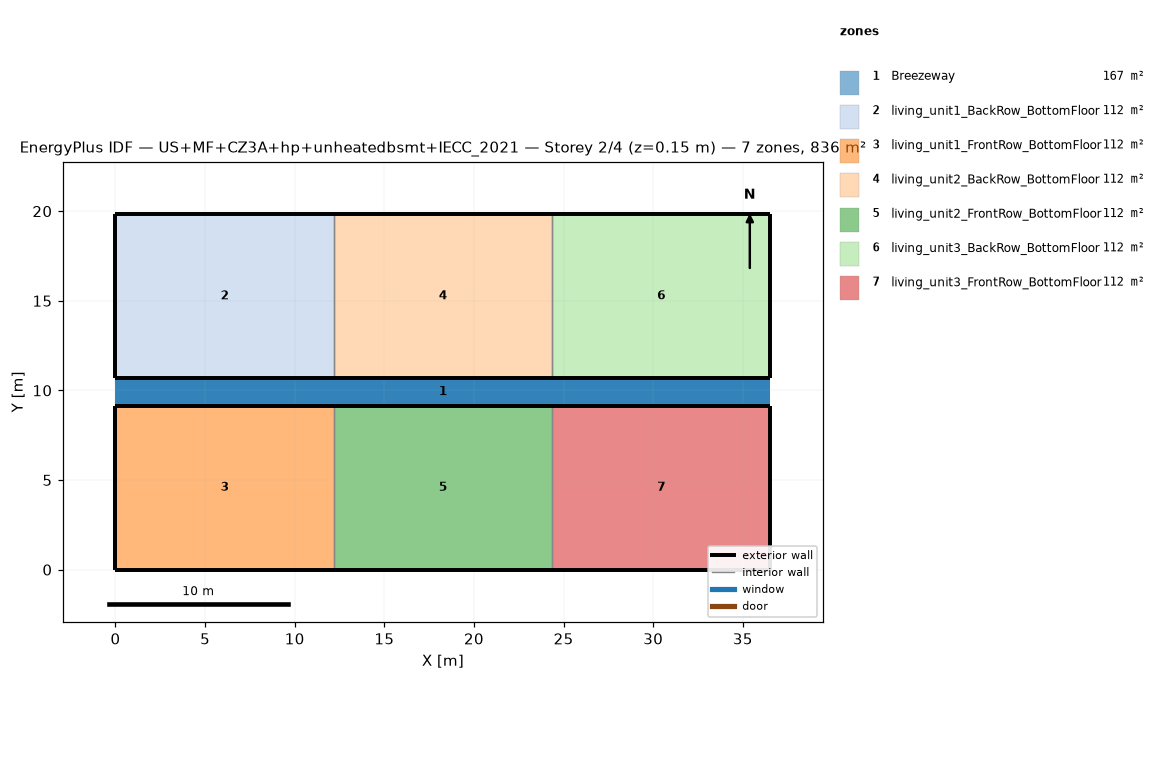
=== STOREY PLAN SPEC (per zone: floor XY polygon, exterior-wall plan segments, windows/doors) ===
zone 1: Breezeway  (167.0 m²)
  floor: (36.54, 9.16) (0.00, 9.16) (0.00, 10.68) (36.54, 10.68)
  floor: (36.54, 9.16) (0.00, 9.16) (0.00, 10.68) (36.54, 10.68)
  floor: (36.54, 9.16) (0.00, 9.16) (0.00, 10.68) (36.54, 10.68)
zone 2: living_unit1_BackRow_BottomFloor  (111.5 m²)
  floor: (12.18, 10.68) (0.00, 10.68) (0.00, 19.84) (12.18, 19.84)
  exterior wall: (0.00, 10.68) – (12.18, 10.68)  [12.2 m]
  exterior wall: (12.18, 19.84) – (0.00, 19.84)  [12.2 m]
  exterior wall: (0.00, 19.84) – (0.00, 10.68)  [9.2 m]
  interior walls: 1
zone 3: living_unit1_FrontRow_BottomFloor  (111.5 m²)
  floor: (12.18, 0.00) (0.00, 0.00) (0.00, 9.16) (12.18, 9.16)
  exterior wall: (0.00, 0.00) – (12.18, 0.00)  [12.2 m]
  exterior wall: (12.18, 9.16) – (0.00, 9.16)  [12.2 m]
  exterior wall: (0.00, 9.16) – (0.00, 0.00)  [9.2 m]
  interior walls: 1
zone 4: living_unit2_BackRow_BottomFloor  (111.5 m²)
  floor: (24.36, 10.68) (12.18, 10.68) (12.18, 19.84) (24.36, 19.84)
  exterior wall: (12.18, 10.68) – (24.36, 10.68)  [12.2 m]
  exterior wall: (24.36, 19.84) – (12.18, 19.84)  [12.2 m]
  interior walls: 2
zone 5: living_unit2_FrontRow_BottomFloor  (111.5 m²)
  floor: (24.36, 0.00) (12.18, 0.00) (12.18, 9.16) (24.36, 9.16)
  exterior wall: (12.18, 0.00) – (24.36, 0.00)  [12.2 m]
  exterior wall: (24.36, 9.16) – (12.18, 9.16)  [12.2 m]
  interior walls: 2
zone 6: living_unit3_BackRow_BottomFloor  (111.5 m²)
  floor: (36.54, 10.68) (24.36, 10.68) (24.36, 19.84) (36.54, 19.84)
  exterior wall: (24.36, 10.68) – (36.54, 10.68)  [12.2 m]
  exterior wall: (36.54, 10.68) – (36.54, 19.84)  [9.2 m]
  exterior wall: (36.54, 19.84) – (24.36, 19.84)  [12.2 m]
  interior walls: 1
zone 7: living_unit3_FrontRow_BottomFloor  (111.5 m²)
  floor: (36.54, 0.00) (24.36, 0.00) (24.36, 9.16) (36.54, 9.16)
  exterior wall: (24.36, 0.00) – (36.54, 0.00)  [12.2 m]
  exterior wall: (36.54, 0.00) – (36.54, 9.16)  [9.2 m]
  exterior wall: (36.54, 9.16) – (24.36, 9.16)  [12.2 m]
  interior walls: 1

=== DERIVED (storey summary) ===
Building: US+MF+CZ3A+hp+unheatedbsmt+IECC_2021
Storey: 2 of 4  (floor level z = 0.15 m)
Storey gross floor area: 836.2 m²
Zones on this storey: 7
  - Breezeway: floor 167.0 m²
  - living_unit1_BackRow_BottomFloor: floor 111.5 m²; exterior wall 33.5 m (86.9 m²); WWR 0.0%
  - living_unit1_FrontRow_BottomFloor: floor 111.5 m²; exterior wall 33.5 m (86.9 m²); WWR 0.0%
  - living_unit2_BackRow_BottomFloor: floor 111.5 m²; exterior wall 24.4 m (63.1 m²); WWR 0.0%
  - living_unit2_FrontRow_BottomFloor: floor 111.5 m²; exterior wall 24.4 m (63.1 m²); WWR 0.0%
  - living_unit3_BackRow_BottomFloor: floor 111.5 m²; exterior wall 33.5 m (86.9 m²); WWR 0.0%
  - living_unit3_FrontRow_BottomFloor: floor 111.5 m²; exterior wall 33.5 m (86.9 m²); WWR 0.0%
Zone adjacency (shared interzone walls):
  - living_unit1_BackRow_BottomFloor ↔ living_unit2_BackRow_BottomFloor
  - living_unit1_FrontRow_BottomFloor ↔ living_unit2_FrontRow_BottomFloor
  - living_unit2_BackRow_BottomFloor ↔ living_unit3_BackRow_BottomFloor
  - living_unit2_FrontRow_BottomFloor ↔ living_unit3_FrontRow_BottomFloor